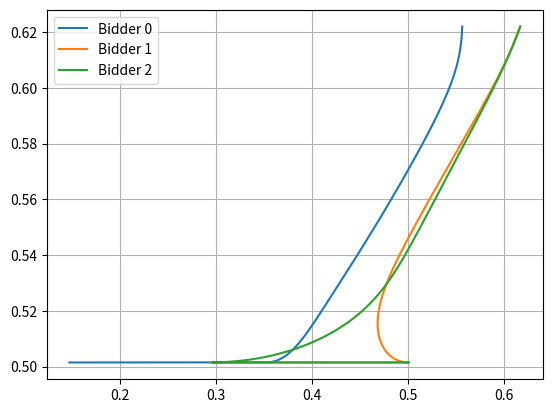

Write the Python code that produced this figure.
import functools as fts
import matplotlib.pyplot as plt
import numpy as np

def approximate_bids(w, reps):
  def F(bounds, x):
    if x < bounds[0]:
      return 0.0
    elif x > bounds[1]:
      return 1.0
    else:
      return (x - bounds[0]) / (bounds[1] - bounds[0])

  def runge_kutta(odes, initials, step, end):
    tables = [[init] for init in initials]
    x = initials[0][0]
    n = len(odes)
    yss = {i: y for (i, y) in zip(range(n), map(lambda init: init[1], initials))}
    while x < end:
      vs1 = []
      for i in range(n):
        y = yss[i]
        ys = [yss[j] for j in range(n) if j != i]
        vs1 += [step*odes[i](x, y, ys)]
      vs2 = []
      for i in range(n):
        y = yss[i] + 0.5*vs1[i]
        ys = [yss[j] + 0.5*vs1[j] for j in range(n) if j != i]
        vs2 += [step*odes[i](x + 0.5*step, y, ys)]
      vs3 = []
      for i in range(n):
        y = yss[i] + 0.5*vs2[i]
        ys = [yss[j] + 0.5*vs2[j] for j in range(n) if j != i]
        vs3 += [step*odes[i](x + 0.5*step, y, ys)]
      vs4 = []
      for i in range(n):
        y = yss[i] + vs3[i]
        ys = [yss[j] + vs3[j] for j in range(n) if j != i]
        vs4 += [step*odes[i](x + step, y, ys)]
      x += step
      for i in range(n):
        yss[i] += 1/6 * (vs1[i] + 2*vs2[i] + 2*vs3[i] + vs4[i])
        if x < end:
          tables[i] += [(x, yss[i])]
    return tables

  n = len(reps)
  lower_extremities = [(1-w)*r for r in reps]
  upper_extremities = [(1-w)*r + w for r in reps]
  # Estimate upper bound on bids
  bs = np.linspace(upper_extremities[0], upper_extremities[1], 10000)
  cdfs = list(map(lambda ext: fts.partial(F, ext), zip(lower_extremities[1:], upper_extremities[1:])))
  if n == 2:
    objective_func = lambda x: (x - upper_extremities[0])*(1 - cdfs[0](x))
  else:
    objective_func = lambda x: (x - upper_extremities[0])*fts.reduce(lambda p, r: p*r, [(1-cdf(x)) for cdf in cdfs])
  tabulated = [objective_func(b) for b in bs]
  maximum = max(tabulated)
  b_upper = min([b for b, i in zip(bs, range(len(bs))) if tabulated[i] == maximum])
  print("Terminal condition: ", b_upper)
  # Create system of ODEs
  ode = lambda d, x, y, ys: (d - y) / (n - 1) * ((2 - n) / (x - y) + sum(map(lambda t: 1 / (x - t), ys)))
  odes = [fts.partial(ode, d) for d in upper_extremities]
  # Numerical approximation (Runga-Kutta)
  step = 0.00001
  error = 0.0000001
  high = b_upper
  low = lower_extremities[0]
  guess_bid = 0.5*(low + high)
  guess_costs = [lower_extremities[-1] for i in range(n)]
  while (high - low) >= error:
    tables = runge_kutta(odes, [(guess_bid, cost) for cost in guess_costs], step, b_upper)
    bids = [list(map(lambda x: x[0], table)) for table in tables]
    costs = [list(map(lambda x: x[1], table)) for table in tables]
    condition1 = [all(map(lambda x: x >= lower_extremities[0] and x <= b_upper, cost)) for cost in costs]
    condition2 = [all(x < y for x, y in zip(cost, bid)) for cost, bid in zip(costs, bids)]
    if all(condition1) and all(condition2):
      high = guess_bid
    else:
      low = guess_bid
    # Update guessed initial bid
    guess_bid = 0.5*(low + high)
    cost = max(guess_costs)
    # Update guessed initial costs
    for i in range(1, n):
      if guess_bid > lower_extremities[i]:
        tmp = guess_bid + i / (sum([1/(guess_bid - l) for l in lower_extremities[:i+1]]))
        print("k={}: {}".format(i+1, tmp))
        if lower_extremities[i] <= tmp:
          try:
            if tmp < lower_extremities[i+1]:
              cost = tmp
              k = i+1
              break
          except IndexError:
            cost = tmp
            k = i+1
    guess_costs = [min(l, cost) for l in lower_extremities]
  print("K value: ", k)
  print("Initial bid: ", guess_bid)
  print("Initial costs: ", guess_costs)
  return tables

# Scenario
w = 0.41
reps = [0.25, 0.5, 0.85]
tables = approximate_bids(w, reps)
for table in tables:
  print(table[-1][1], table[-1][0])
bids = [list(map(lambda x: x[0], table)) for table in tables]
costs = [list(map(lambda x: x[1], table)) for table in tables]
plt.figure()
for c, b in zip(costs, bids):
  plt.plot(c, b)
plt.grid()
plt.legend(['Bidder {}'.format(i) for i in range(len(reps))], loc='upper left')
plt.savefig('bids.pdf')

